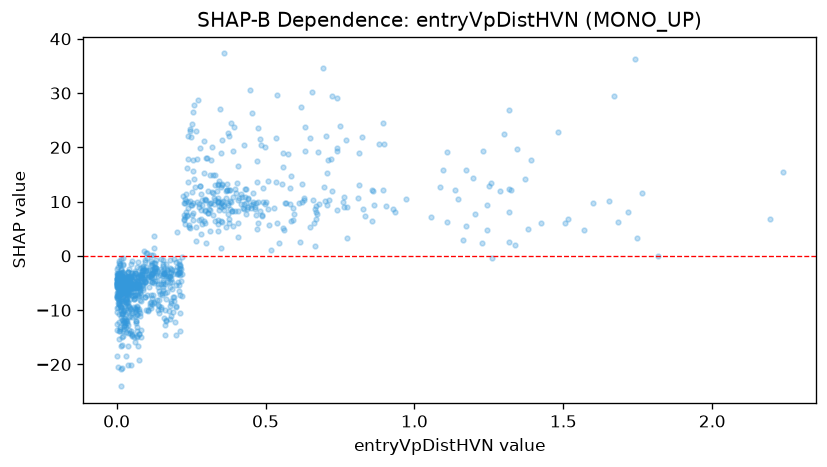

Data behind this chart, as committed beside it:
feature_value, shap_value
0.091, -4.297
1.318, 2.613
0.295, 21.16
0.101, -7.268
0.083, -3.637
0.225, 7.576
0.05, -10.13
0.184, -2.349
0.047, -1.465
0.003, -5.485
0.006, -4.976
0.254, 11.75
0.049, -3.2
0.041, -5.663
0.435, 9.783
0.027, -12.74
0.096, -4.657
0.153, -7.264
0.053, -0.943
0.132, -0.6994
0.617, 2.567
0.097, 0.6002
0.011, -8.991
0.096, -7.57
0.103, 0.6039
0.154, -6.847
1.163, 2.843
0.032, -3.649
0.036, -6.55
0.664, 6.125
0.02, -4.716
0.179, -2.214
0.253, 24.25
0.025, -6.255
0.075, -5.379
1.569, 4.74
0.023, -5.822
0.02, -12.44
0.025, -7.123
0.034, -4.278
0.002, -3.178
0.024, -11.41
0.09, -1.801
0.049, -5.057
0.091, 0.9471
0.014, -4.212
0.775, 8.963
0.011, -1.728
0.33, 6.491
0.008, -3.49
0.012, -6.373
0.041, -4.044
0.004, -6.677
0.094, -2.717
0.019, -7.009
0.027, -5.724
0.288, 9.471
0.034, -6.796
0.33, 13
2.194, 6.753
... 935 more rows
